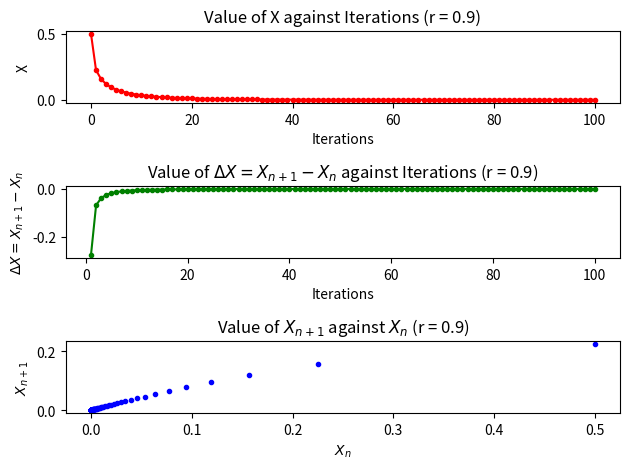

Reproduce this figure in Python. (Note: this script raises an exception after producing the figure.)
import numpy as np
import matplotlib.pyplot as plt

MAX_ITERATIONS = 100
R_VALUES = np.array([0.9, 1.8, 2.6, 3.2, 3.9, 3.99])
STARTING_X = 0.5


def logistic(r, x):
    return r * x * (1 - x)


def get_x_values(r):
    x_values = np.zeros(MAX_ITERATIONS + 1)
    x_values[0] = STARTING_X
    for i in np.arange(MAX_ITERATIONS):
        x_values[i + 1] = logistic(r, x_values[i])
    return x_values


def get_deltas(x_values):
    deltas = np.zeros(MAX_ITERATIONS)
    for i in np.arange(MAX_ITERATIONS - 1):
        deltas[i] = x_values[i + 1] - x_values[i]
    return deltas


def plot_graphs(x_axis_label, x_axis_values, y_axis_label, y_axis_values, r, c, p, l):
    plt.subplot(3, 1, p)
    plt.title(f"Value of {y_axis_label} against {x_axis_label} (r = {r})")
    plt.xlabel(x_axis_label)
    plt.ylabel(y_axis_label)
    plt.plot(x_axis_values, y_axis_values, color=c, marker=".", linestyle=l)


def question_a():
    for r in R_VALUES:
        plt.figure()

        x_values = get_x_values(r)
        iterations_x = np.arange(x_values.size)
        plot_graphs("Iterations", iterations_x, "X", x_values, r, "r", 1, "-")

        deltas = get_deltas(x_values)
        iterations_delta = np.arange(1, deltas.size + 1)
        plot_graphs(
            "Iterations",
            iterations_delta,
            r"$\Delta X = X_{n + 1} - X_n$",
            deltas,
            r,
            "g",
            2,
            "-",
        )

        successors = x_values[1:]
        predecessors = x_values[:-1]
        plot_graphs(
            r"$X_n$", predecessors, r"$X_{n + 1}$", successors, r, "b", 3, "None"
        )

        plt.tight_layout()
        plt.savefig(f"./images/plot_r_{r}.png")
        plt.show()
        plt.close()


def question_b():
    plt.figure()

    epsilon = 0.001
    delta = -0.1
    threshold_diff = 0.5
    chaos_regime_start = 3.6

    iteration_list = []
    r_list = []

    r = 4
    while r >= chaos_regime_start:
        x_a = STARTING_X
        x_b = x_a - epsilon

        iterations = 0
        while abs(x_a - x_b) < threshold_diff:
            x_a = logistic(r, x_a)
            x_b = logistic(r, x_b)
            iterations += 1

        iteration_list.append(iterations)
        r_list.append(r)
        r += delta

    plt.title("Value of R against Iterations")
    plt.xlabel("Iterations")
    plt.ylabel("R")
    plt.plot(iteration_list, r_list, color="r", marker=".", linestyle="-")
    plt.savefig(f"./images/chaotic_behavior_analysis.png")
    plt.show()
    plt.close()


def main():
    question_a()
    question_b()


if __name__ == "__main__":
    main()
